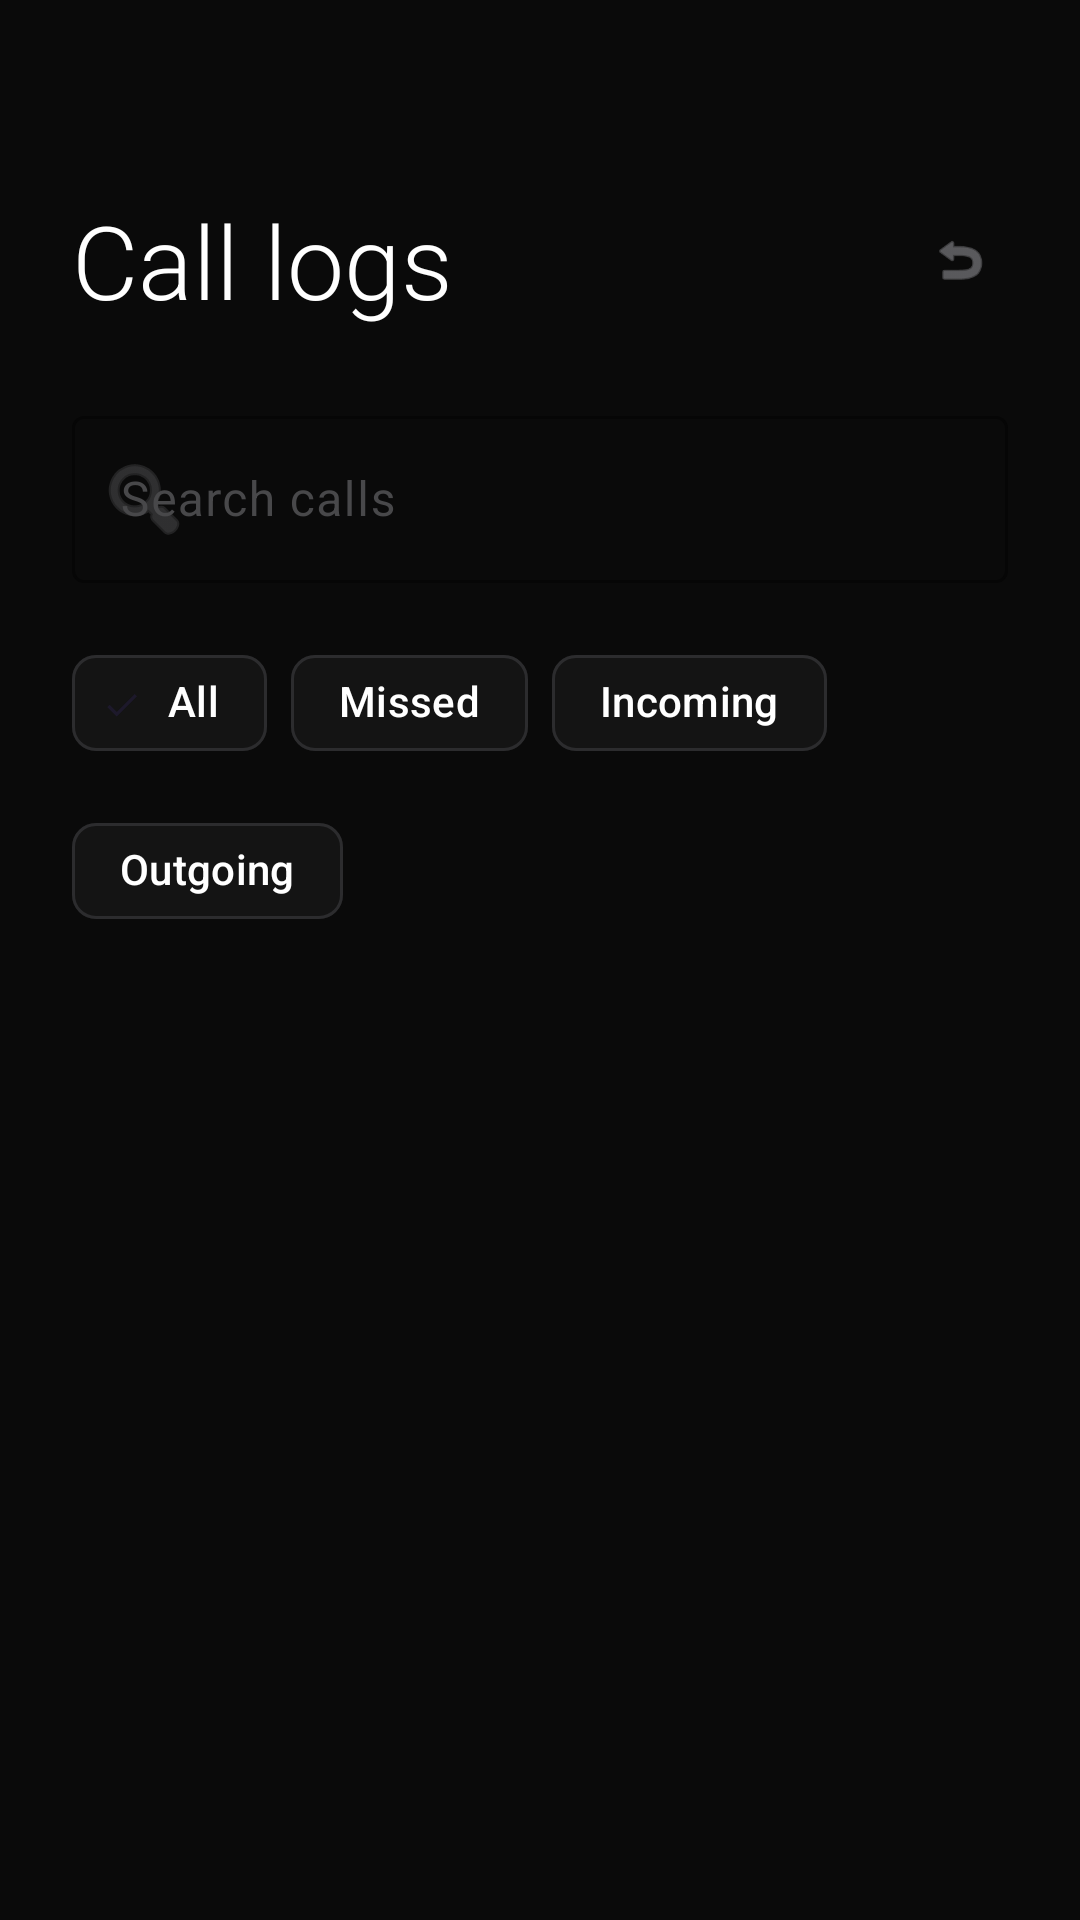

Layout XML and referenced resources for this Android screen:
<!-- AndroidManifest.xml: activity theme Theme.Call -->
<!-- res/layout/activity_call_log.xml -->
<?xml version="1.0" encoding="utf-8"?>
<androidx.constraintlayout.widget.ConstraintLayout xmlns:android="http://schemas.android.com/apk/res/android"
    xmlns:app="http://schemas.android.com/apk/res-auto"
    xmlns:tools="http://schemas.android.com/tools"
    android:layout_width="match_parent"
    android:layout_height="match_parent"
    android:background="@color/bg_dark"
    tools:ignore="Overdraw">

    <TextView
        android:id="@+id/call_logs_title"
        android:layout_width="wrap_content"
        android:layout_height="wrap_content"
        android:layout_marginStart="24dp"
        android:layout_marginTop="64dp"
        android:fontFamily="sans-serif-light"
        android:text="@string/call_logs_title"
        android:textColor="@color/text_primary"
        android:textSize="34sp"
        app:layout_constraintStart_toStartOf="parent"
        app:layout_constraintTop_toTopOf="parent" />

    <com.google.android.material.button.MaterialButton
        android:id="@+id/backButton"
        style="@style/Widget.Material3.Button.IconButton"
        android:layout_width="48dp"
        android:layout_height="48dp"
        android:layout_marginEnd="16dp"
        app:icon="@android:drawable/ic_menu_revert"
        app:iconTint="@color/text_secondary"
        app:layout_constraintBottom_toBottomOf="@id/call_logs_title"
        app:layout_constraintEnd_toEndOf="parent"
        app:layout_constraintTop_toTopOf="@id/call_logs_title" />

    <com.google.android.material.textfield.TextInputLayout
        android:id="@+id/search_layout"
        style="@style/Widget.Material3.TextInputLayout.OutlinedBox"
        android:layout_width="match_parent"
        android:layout_height="wrap_content"
        android:layout_marginHorizontal="24dp"
        android:layout_marginTop="24dp"
        android:hint="@string/search_calls"
        android:textColorHint="@color/text_tertiary"
        app:boxStrokeColor="@color/divider"
        app:boxStrokeWidth="1dp"
        app:hintTextColor="@color/text_secondary"
        app:layout_constraintTop_toBottomOf="@id/call_logs_title"
        app:startIconDrawable="@android:drawable/ic_menu_search"
        app:startIconTint="@color/text_tertiary">

        <com.google.android.material.textfield.TextInputEditText
            android:id="@+id/searchInput"
            android:layout_width="match_parent"
            android:layout_height="wrap_content"
            android:fontFamily="sans-serif"
            android:textColor="@color/text_primary"
            android:textSize="16sp" />

    </com.google.android.material.textfield.TextInputLayout>

    <com.google.android.material.chip.ChipGroup
        android:id="@+id/filterGroup"
        android:layout_width="match_parent"
        android:layout_height="wrap_content"
        android:layout_marginHorizontal="24dp"
        android:layout_marginTop="16dp"
        app:layout_constraintTop_toBottomOf="@id/search_layout"
        app:singleSelection="true">

        <com.google.android.material.chip.Chip
            android:id="@+id/filter_all"
            style="@style/Widget.Material3.Chip.Filter"
            android:layout_width="wrap_content"
            android:layout_height="wrap_content"
            android:checked="true"
            android:text="@string/filter_all"
            android:textColor="@color/text_primary"
            app:chipBackgroundColor="@color/bg_dark_elevated"
            app:chipStrokeColor="@color/divider" />

        <com.google.android.material.chip.Chip
            android:id="@+id/filter_missed"
            style="@style/Widget.Material3.Chip.Filter"
            android:layout_width="wrap_content"
            android:layout_height="wrap_content"
            android:text="@string/filter_missed"
            android:textColor="@color/text_primary"
            app:chipBackgroundColor="@color/bg_dark_elevated"
            app:chipStrokeColor="@color/divider" />

        <com.google.android.material.chip.Chip
            android:id="@+id/filter_incoming"
            style="@style/Widget.Material3.Chip.Filter"
            android:layout_width="wrap_content"
            android:layout_height="wrap_content"
            android:text="@string/filter_incoming"
            android:textColor="@color/text_primary"
            app:chipBackgroundColor="@color/bg_dark_elevated"
            app:chipStrokeColor="@color/divider" />

        <com.google.android.material.chip.Chip
            android:id="@+id/filter_outgoing"
            style="@style/Widget.Material3.Chip.Filter"
            android:layout_width="wrap_content"
            android:layout_height="wrap_content"
            android:text="@string/filter_outgoing"
            android:textColor="@color/text_primary"
            app:chipBackgroundColor="@color/bg_dark_elevated"
            app:chipStrokeColor="@color/divider" />

    </com.google.android.material.chip.ChipGroup>

    <androidx.recyclerview.widget.RecyclerView
        android:id="@+id/callLogsList"
        android:layout_width="match_parent"
        android:layout_height="0dp"
        android:layout_marginTop="8dp"
        android:clipToPadding="false"
        android:paddingBottom="32dp"
        app:layout_constraintBottom_toBottomOf="parent"
        app:layout_constraintTop_toBottomOf="@id/filterGroup" />

</androidx.constraintlayout.widget.ConstraintLayout>
<!-- resources referenced by this layout -->
<resources>
  <color name="bg_dark">#0A0A0A</color>
  <color name="bg_dark_elevated">#141414</color>
  <color name="divider">#2C2C2E</color>
  <color name="text_primary">#FFFFFF</color>
  <color name="text_secondary">#8E8E93</color>
  <color name="text_tertiary">#48484A</color>
  <string name="call_logs_title">Call logs</string>
  <string name="filter_all">All</string>
  <string name="filter_incoming">Incoming</string>
  <string name="filter_missed">Missed</string>
  <string name="filter_outgoing">Outgoing</string>
  <string name="search_calls">Search calls</string>
  <style name="Theme.Call" parent="Theme.Material3.DayNight.NoActionBar">
          <item name="android:statusBarColor">@android:color/transparent</item>
          <item name="android:navigationBarColor">@android:color/transparent</item>
          <item name="android:windowLightStatusBar">true</item>
          <item name="colorPrimary">@color/primary</item>
          <item name="colorOnPrimary">@color/onPrimary</item>
          <item name="android:windowBackground">@null</item>
          <item name="android:colorBackground">@null</item>
      </style>
  <color name="primary">#0A0A0A</color>
  <color name="onPrimary">#FFFFFF</color>
</resources>
